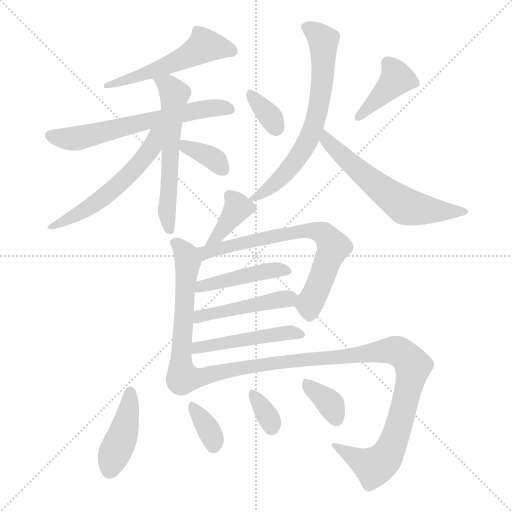
t = 0.00 s
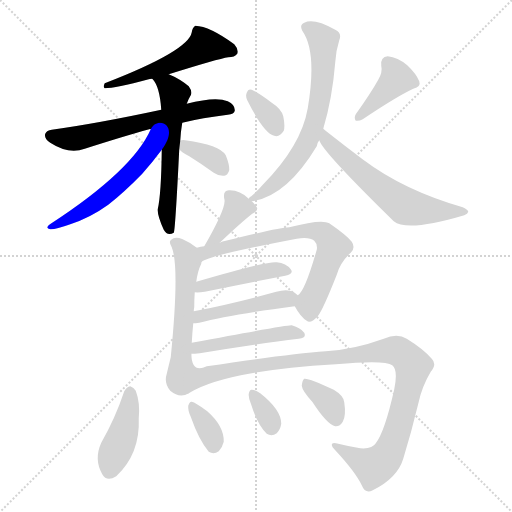
t = 2.65 s
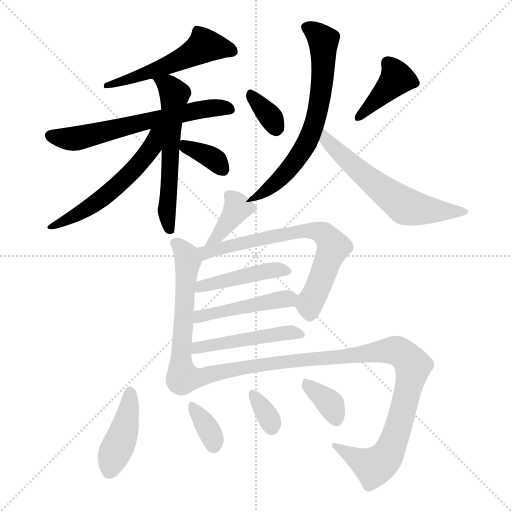
t = 5.29 s
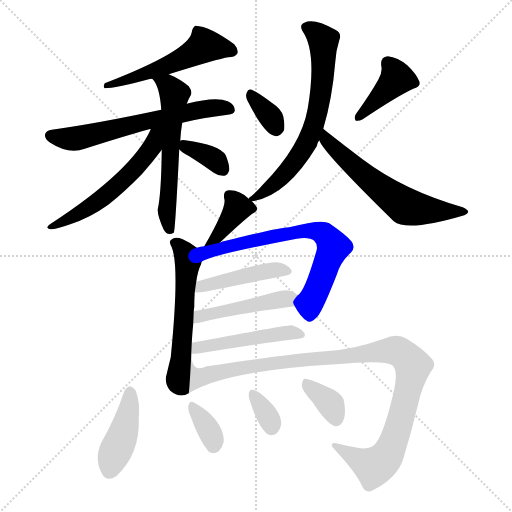
t = 7.94 s
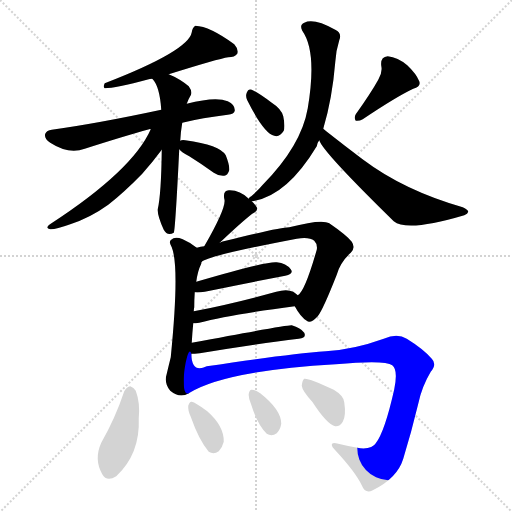
t = 10.59 s
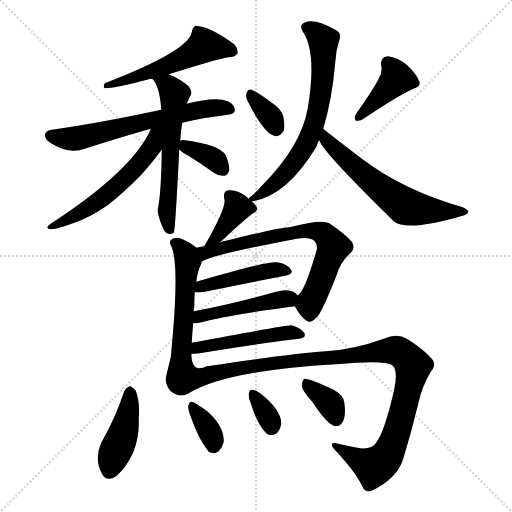
t = 13.23 s

The animated SVG that drew these frames (rendered in a browser with its animation timeline set to each time). Animation: 20 CSS @keyframes rules; one cycle of 13.23 s.

<svg version="1.1" viewBox="0 0 1024 1024" xmlns="http://www.w3.org/2000/svg">
  <g stroke="lightgray" stroke-dasharray="1,1" stroke-width="1" transform="scale(4, 4)">
    <line x1="0" y1="0" x2="256" y2="256"></line>
    <line x1="256" y1="0" x2="0" y2="256"></line>
    <line x1="128" y1="0" x2="128" y2="256"></line>
    <line x1="0" y1="128" x2="256" y2="128"></line>
  </g>
<g transform="scale(1, -1) translate(0, -900)">
   <style type="text/css">
    @keyframes keyframes0 {
      from {
       stroke: blue;
       stroke-dashoffset: 532;
       stroke-width: 128;
       }
       63% {
       animation-timing-function: step-end;
       stroke: blue;
       stroke-dashoffset: 0;
       stroke-width: 128;
       }
       to {
       stroke: black;
       stroke-width: 1024;
       }
       }
       #make-me-a-hanzi-animation-0 {
         animation: keyframes0 0.682943s both;
         animation-delay: 0.000000s;
         animation-timing-function: linear;
       }
    @keyframes keyframes1 {
      from {
       stroke: blue;
       stroke-dashoffset: 622;
       stroke-width: 128;
       }
       67% {
       animation-timing-function: step-end;
       stroke: blue;
       stroke-dashoffset: 0;
       stroke-width: 128;
       }
       to {
       stroke: black;
       stroke-width: 1024;
       }
       }
       #make-me-a-hanzi-animation-1 {
         animation: keyframes1 0.756185s both;
         animation-delay: 0.682943s;
         animation-timing-function: linear;
       }
    @keyframes keyframes2 {
      from {
       stroke: blue;
       stroke-dashoffset: 580;
       stroke-width: 128;
       }
       65% {
       animation-timing-function: step-end;
       stroke: blue;
       stroke-dashoffset: 0;
       stroke-width: 128;
       }
       to {
       stroke: black;
       stroke-width: 1024;
       }
       }
       #make-me-a-hanzi-animation-2 {
         animation: keyframes2 0.722005s both;
         animation-delay: 1.439128s;
         animation-timing-function: linear;
       }
    @keyframes keyframes3 {
      from {
       stroke: blue;
       stroke-dashoffset: 552;
       stroke-width: 128;
       }
       64% {
       animation-timing-function: step-end;
       stroke: blue;
       stroke-dashoffset: 0;
       stroke-width: 128;
       }
       to {
       stroke: black;
       stroke-width: 1024;
       }
       }
       #make-me-a-hanzi-animation-3 {
         animation: keyframes3 0.699219s both;
         animation-delay: 2.161133s;
         animation-timing-function: linear;
       }
    @keyframes keyframes4 {
      from {
       stroke: blue;
       stroke-dashoffset: 350;
       stroke-width: 128;
       }
       53% {
       animation-timing-function: step-end;
       stroke: blue;
       stroke-dashoffset: 0;
       stroke-width: 128;
       }
       to {
       stroke: black;
       stroke-width: 1024;
       }
       }
       #make-me-a-hanzi-animation-4 {
         animation: keyframes4 0.534831s both;
         animation-delay: 2.860352s;
         animation-timing-function: linear;
       }
    @keyframes keyframes5 {
      from {
       stroke: blue;
       stroke-dashoffset: 338;
       stroke-width: 128;
       }
       52% {
       animation-timing-function: step-end;
       stroke: blue;
       stroke-dashoffset: 0;
       stroke-width: 128;
       }
       to {
       stroke: black;
       stroke-width: 1024;
       }
       }
       #make-me-a-hanzi-animation-5 {
         animation: keyframes5 0.525065s both;
         animation-delay: 3.395182s;
         animation-timing-function: linear;
       }
    @keyframes keyframes6 {
      from {
       stroke: blue;
       stroke-dashoffset: 400;
       stroke-width: 128;
       }
       57% {
       animation-timing-function: step-end;
       stroke: blue;
       stroke-dashoffset: 0;
       stroke-width: 128;
       }
       to {
       stroke: black;
       stroke-width: 1024;
       }
       }
       #make-me-a-hanzi-animation-6 {
         animation: keyframes6 0.575521s both;
         animation-delay: 3.920247s;
         animation-timing-function: linear;
       }
    @keyframes keyframes7 {
      from {
       stroke: blue;
       stroke-dashoffset: 670;
       stroke-width: 128;
       }
       69% {
       animation-timing-function: step-end;
       stroke: blue;
       stroke-dashoffset: 0;
       stroke-width: 128;
       }
       to {
       stroke: black;
       stroke-width: 1024;
       }
       }
       #make-me-a-hanzi-animation-7 {
         animation: keyframes7 0.795247s both;
         animation-delay: 4.495768s;
         animation-timing-function: linear;
       }
    @keyframes keyframes8 {
      from {
       stroke: blue;
       stroke-dashoffset: 599;
       stroke-width: 128;
       }
       66% {
       animation-timing-function: step-end;
       stroke: blue;
       stroke-dashoffset: 0;
       stroke-width: 128;
       }
       to {
       stroke: black;
       stroke-width: 1024;
       }
       }
       #make-me-a-hanzi-animation-8 {
         animation: keyframes8 0.737467s both;
         animation-delay: 5.291016s;
         animation-timing-function: linear;
       }
    @keyframes keyframes9 {
      from {
       stroke: blue;
       stroke-dashoffset: 362;
       stroke-width: 128;
       }
       54% {
       animation-timing-function: step-end;
       stroke: blue;
       stroke-dashoffset: 0;
       stroke-width: 128;
       }
       to {
       stroke: black;
       stroke-width: 1024;
       }
       }
       #make-me-a-hanzi-animation-9 {
         animation: keyframes9 0.544596s both;
         animation-delay: 6.028483s;
         animation-timing-function: linear;
       }
    @keyframes keyframes10 {
      from {
       stroke: blue;
       stroke-dashoffset: 561;
       stroke-width: 128;
       }
       65% {
       animation-timing-function: step-end;
       stroke: blue;
       stroke-dashoffset: 0;
       stroke-width: 128;
       }
       to {
       stroke: black;
       stroke-width: 1024;
       }
       }
       #make-me-a-hanzi-animation-10 {
         animation: keyframes10 0.706543s both;
         animation-delay: 6.573079s;
         animation-timing-function: linear;
       }
    @keyframes keyframes11 {
      from {
       stroke: blue;
       stroke-dashoffset: 685;
       stroke-width: 128;
       }
       69% {
       animation-timing-function: step-end;
       stroke: blue;
       stroke-dashoffset: 0;
       stroke-width: 128;
       }
       to {
       stroke: black;
       stroke-width: 1024;
       }
       }
       #make-me-a-hanzi-animation-11 {
         animation: keyframes11 0.807454s both;
         animation-delay: 7.279622s;
         animation-timing-function: linear;
       }
    @keyframes keyframes12 {
      from {
       stroke: blue;
       stroke-dashoffset: 443;
       stroke-width: 128;
       }
       59% {
       animation-timing-function: step-end;
       stroke: blue;
       stroke-dashoffset: 0;
       stroke-width: 128;
       }
       to {
       stroke: black;
       stroke-width: 1024;
       }
       }
       #make-me-a-hanzi-animation-12 {
         animation: keyframes12 0.610514s both;
         animation-delay: 8.087077s;
         animation-timing-function: linear;
       }
    @keyframes keyframes13 {
      from {
       stroke: blue;
       stroke-dashoffset: 456;
       stroke-width: 128;
       }
       60% {
       animation-timing-function: step-end;
       stroke: blue;
       stroke-dashoffset: 0;
       stroke-width: 128;
       }
       to {
       stroke: black;
       stroke-width: 1024;
       }
       }
       #make-me-a-hanzi-animation-13 {
         animation: keyframes13 0.621094s both;
         animation-delay: 8.697591s;
         animation-timing-function: linear;
       }
    @keyframes keyframes14 {
      from {
       stroke: blue;
       stroke-dashoffset: 479;
       stroke-width: 128;
       }
       61% {
       animation-timing-function: step-end;
       stroke: blue;
       stroke-dashoffset: 0;
       stroke-width: 128;
       }
       to {
       stroke: black;
       stroke-width: 1024;
       }
       }
       #make-me-a-hanzi-animation-14 {
         animation: keyframes14 0.639811s both;
         animation-delay: 9.318685s;
         animation-timing-function: linear;
       }
    @keyframes keyframes15 {
      from {
       stroke: blue;
       stroke-dashoffset: 1038;
       stroke-width: 128;
       }
       77% {
       animation-timing-function: step-end;
       stroke: blue;
       stroke-dashoffset: 0;
       stroke-width: 128;
       }
       to {
       stroke: black;
       stroke-width: 1024;
       }
       }
       #make-me-a-hanzi-animation-15 {
         animation: keyframes15 1.094727s both;
         animation-delay: 9.958496s;
         animation-timing-function: linear;
       }
    @keyframes keyframes16 {
      from {
       stroke: blue;
       stroke-dashoffset: 418;
       stroke-width: 128;
       }
       58% {
       animation-timing-function: step-end;
       stroke: blue;
       stroke-dashoffset: 0;
       stroke-width: 128;
       }
       to {
       stroke: black;
       stroke-width: 1024;
       }
       }
       #make-me-a-hanzi-animation-16 {
         animation: keyframes16 0.590169s both;
         animation-delay: 11.053223s;
         animation-timing-function: linear;
       }
    @keyframes keyframes17 {
      from {
       stroke: blue;
       stroke-dashoffset: 346;
       stroke-width: 128;
       }
       53% {
       animation-timing-function: step-end;
       stroke: blue;
       stroke-dashoffset: 0;
       stroke-width: 128;
       }
       to {
       stroke: black;
       stroke-width: 1024;
       }
       }
       #make-me-a-hanzi-animation-17 {
         animation: keyframes17 0.531576s both;
         animation-delay: 11.643392s;
         animation-timing-function: linear;
       }
    @keyframes keyframes18 {
      from {
       stroke: blue;
       stroke-dashoffset: 332;
       stroke-width: 128;
       }
       52% {
       animation-timing-function: step-end;
       stroke: blue;
       stroke-dashoffset: 0;
       stroke-width: 128;
       }
       to {
       stroke: black;
       stroke-width: 1024;
       }
       }
       #make-me-a-hanzi-animation-18 {
         animation: keyframes18 0.520182s both;
         animation-delay: 12.174967s;
         animation-timing-function: linear;
       }
    @keyframes keyframes19 {
      from {
       stroke: blue;
       stroke-dashoffset: 353;
       stroke-width: 128;
       }
       53% {
       animation-timing-function: step-end;
       stroke: blue;
       stroke-dashoffset: 0;
       stroke-width: 128;
       }
       to {
       stroke: black;
       stroke-width: 1024;
       }
       }
       #make-me-a-hanzi-animation-19 {
         animation: keyframes19 0.537272s both;
         animation-delay: 12.695150s;
         animation-timing-function: linear;
       }
</style>
<path d="M 337.5 751.5 Q 436.5 782.5 456.5 785.5 Q 469.5 785.5 474.5 792.5 Q 477.5 801.5 468.5 811.5 Q 419.5 847.5 390.5 848.5 Q 384.5 844.5 383.5 835.5 Q 377.5 798.5 209.5 733.5 Q 205.5 726.5 209.5 723.5 Q 230.5 723.5 297.5 741.5 Q 298.5 742.5 304.5 742.5 L 337.5 751.5 Z" fill="lightgray"></path> 
<path d="M 364.5 654.5 Q 404.5 664.5 455.5 670.5 Q 468.5 671.5 469.5 678.5 Q 470.5 690.5 455.5 697.5 Q 431.5 707.5 373.5 692.5 L 322.5 680.5 Q 196.5 653.5 103.5 640.5 Q 93.5 639.5 90.5 632.5 Q 87.5 623.5 100.5 614.5 Q 137.5 590.5 169.5 602.5 Q 247.5 627.5 298.5 641.5 Q 299.5 642.5 301.5 641.5 L 364.5 654.5 Z" fill="lightgray"></path> 
<path d="M 360.5 618.5 Q 361.5 637.5 364.5 654.5 L 373.5 692.5 Q 376.5 701.5 381.5 709.5 Q 385.5 716.5 377.5 727.5 Q 359.5 742.5 337.5 751.5 C 310.5 763.5 286.5 766.5 304.5 742.5 Q 319.5 727.5 322.5 680.5 L 323.5 600.5 Q 322.5 512.5 315.5 481.5 Q 314.5 469.5 327.5 440.5 Q 334.5 427.5 347.5 434.5 Q 350.5 438.5 358.5 601.5 L 360.5 618.5 Z" fill="lightgray"></path> 
<path d="M 301.5 641.5 Q 265.5 559.5 101.5 452.5 Q 88.5 443.5 100.5 441.5 Q 109.5 440.5 140.5 451.5 Q 180.5 464.5 216.5 490.5 Q 247.5 514.5 284.5 552.5 Q 306.5 577.5 323.5 600.5 C 361.5 651.5 314.5 669.5 301.5 641.5 Z" fill="lightgray"></path> 
<path d="M 358.5 601.5 Q 362.5 595.5 378.5 587.5 Q 402.5 572.5 427.5 554.5 Q 437.5 547.5 448.5 548.5 Q 455.5 549.5 458.5 559.5 Q 459.5 569.5 451.5 589.5 Q 439.5 610.5 370.5 619.5 Q 363.5 620.5 360.5 618.5 C 347.5 614.5 347.5 614.5 358.5 601.5 Z" fill="lightgray"></path> 
<path d="M 494.5 699.5 Q 527.5 633.5 548.5 628.5 Q 558.5 624.5 567.5 638.5 Q 570.5 648.5 566.5 667.5 Q 562.5 682.5 543.5 694.5 Q 515.5 715.5 503.5 720.5 Q 496.5 723.5 493.5 714.5 Q 490.5 707.5 494.5 699.5 Z" fill="lightgray"></path> 
<path d="M 756.5 740.5 Q 741.5 713.5 711.5 671.5 Q 707.5 664.5 711.5 658.5 Q 718.5 657.5 725.5 661.5 Q 792.5 706.5 826.5 722.5 Q 842.5 726.5 838.5 737.5 Q 832.5 752.5 814.5 769.5 Q 795.5 785.5 775.5 787.5 Q 760.5 786.5 762.5 768.5 Q 765.5 755.5 756.5 740.5 Z" fill="lightgray"></path> 
<path d="M 503.5 497.5 Q 572.5 506.5 633.5 607.5 Q 634.5 614.5 638.5 619.5 L 646.5 642.5 Q 664.5 702.5 670.5 775.5 Q 671.5 797.5 678.5 819.5 Q 684.5 834.5 670.5 840.5 Q 627.5 864.5 608.5 854.5 Q 598.5 850.5 604.5 838.5 Q 634.5 796.5 615.5 683.5 Q 602.5 608.5 525.5 530.5 Q 515.5 518.5 502.5 507.5 Q 498.5 506.5 497.5 502.5 C 489.5 494.5 489.5 494.5 503.5 497.5 Z" fill="lightgray"></path> 
<path d="M 638.5 619.5 Q 644.5 597.5 787.5 457.5 Q 814.5 435.5 928.5 469.5 Q 935.5 472.5 936.5 476.5 Q 936.5 480.5 925.5 485.5 Q 807.5 519.5 726.5 580.5 Q 690.5 607.5 652.5 637.5 Q 649.5 640.5 646.5 642.5 C 623.5 661.5 624.5 645.5 638.5 619.5 Z" fill="lightgray"></path> 
<path d="M 439.5 414.5 Q 481.5 454.5 504.5 472.5 Q 517.5 478.5 513.5 485.5 Q 509.5 492.5 503.5 497.5 L 497.5 502.5 Q 479.5 520.5 457.5 519.5 Q 445.5 518.5 448.5 502.5 Q 454.5 487.5 408.5 407.5 C 393.5 381.5 417.5 393.5 439.5 414.5 Z" fill="lightgray"></path> 
<path d="M 383.5 214.5 Q 384.5 233.5 386.5 253.5 L 387.5 277.5 Q 387.5 281.5 388.5 285.5 Q 388.5 301.5 389.5 315.5 L 392.5 336.5 Q 395.5 358.5 402.5 372.5 Q 402.5 375.5 403.5 376.5 C 409.5 392.5 409.5 392.5 393.5 404.5 Q 381.5 414.5 365.5 421.5 Q 349.5 427.5 342.5 420.5 Q 336.5 416.5 343.5 405.5 Q 359.5 366.5 341.5 185.5 Q 337.5 169.5 333.5 152.5 Q 327.5 133.5 340.5 118.5 Q 359.5 102.5 377.5 113.5 C 378.5 114.5 381.5 162.5 382.5 192.5 L 383.5 214.5 Z" fill="lightgray"></path> 
<path d="M 589.5 287.5 Q 601.5 265.5 613.5 258.5 Q 620.5 251.5 635.5 267.5 Q 645.5 279.5 673.5 350.5 Q 680.5 375.5 701.5 394.5 Q 711.5 404.5 703.5 416.5 Q 693.5 429.5 658.5 453.5 Q 643.5 462.5 578.5 445.5 Q 560.5 445.5 451.5 418.5 Q 444.5 417.5 439.5 414.5 L 408.5 407.5 Q 401.5 407.5 393.5 404.5 C 364.5 398.5 376.5 363.5 403.5 376.5 Q 415.5 388.5 593.5 422.5 Q 618.5 426.5 628.5 418.5 Q 635.5 411.5 633.5 400.5 Q 609.5 316.5 595.5 309.5 C 584.5 296.5 584.5 296.5 589.5 287.5 Z" fill="lightgray"></path> 
<path d="M 389.5 315.5 Q 396.5 314.5 409.5 316.5 Q 502.5 335.5 570.5 348.5 Q 588.5 352.5 581.5 361.5 Q 572.5 373.5 553.5 375.5 Q 535.5 378.5 392.5 336.5 C 363.5 328.5 359.5 317.5 389.5 315.5 Z" fill="lightgray"></path> 
<path d="M 386.5 253.5 Q 390.5 253.5 398.5 254.5 Q 459.5 270.5 589.5 287.5 C 616.5 291.5 616.5 291.5 595.5 309.5 Q 591.5 313.5 586.5 316.5 Q 573.5 322.5 552.5 316.5 Q 461.5 291.5 387.5 277.5 C 358.5 271.5 356.5 251.5 386.5 253.5 Z" fill="lightgray"></path> 
<path d="M 382.5 192.5 Q 388.5 192.5 399.5 193.5 Q 513.5 212.5 597.5 222.5 Q 613.5 223.5 608.5 234.5 Q 601.5 244.5 583.5 249.5 Q 574.5 250.5 383.5 214.5 C 354.5 208.5 352.5 191.5 382.5 192.5 Z" fill="lightgray"></path> 
<path d="M 377.5 113.5 Q 449.5 158.5 671.5 171.5 Q 770.5 180.5 784.5 169.5 Q 796.5 160.5 788.5 121.5 Q 769.5 36.5 751.5 13.5 Q 744.5 1.5 720.5 3.5 Q 696.5 7.5 676.5 12.5 Q 663.5 16.5 663.5 10.5 Q 663.5 6.5 670.5 -0.5 Q 710.5 -43.5 723.5 -70.5 Q 730.5 -88.5 745.5 -80.5 Q 794.5 -56.5 806.5 -17.5 Q 822.5 34.5 836.5 92.5 Q 843.5 126.5 861.5 156.5 Q 874.5 171.5 863.5 182.5 Q 847.5 201.5 813.5 222.5 Q 794.5 234.5 767.5 222.5 Q 706.5 200.5 651.5 197.5 Q 572.5 191.5 413.5 167.5 Q 383.5 152.5 382.5 192.5 C 375.5 221.5 355.5 102.5 377.5 113.5 Z" fill="lightgray"></path> 
<path d="M 248.5 117.5 Q 230.5 63.5 202.5 14.5 Q 187.5 -18.5 204.5 -48.5 Q 213.5 -64.5 232.5 -52.5 Q 280.5 -7.5 277.5 63.5 Q 280.5 94.5 271.5 118.5 Q 267.5 125.5 260.5 127.5 Q 253.5 126.5 248.5 117.5 Z" fill="lightgray"></path> 
<path d="M 381.5 66.5 Q 397.5 20.5 417.5 -3.5 Q 427.5 -9.5 437.5 -2.5 Q 444.5 4.5 447.5 16.5 Q 448.5 47.5 414.5 77.5 Q 390.5 95.5 383.5 96.5 Q 379.5 97.5 376.5 88.5 Q 375.5 79.5 381.5 66.5 Z" fill="lightgray"></path> 
<path d="M 502.5 90.5 Q 514.5 51.5 533.5 32.5 Q 543.5 26.5 553.5 33.5 Q 560.5 40.5 562.5 52.5 Q 562.5 80.5 520.5 113.5 Q 510.5 120.5 503.5 120.5 Q 499.5 121.5 497.5 112.5 Q 496.5 103.5 502.5 90.5 Z" fill="lightgray"></path> 
<path d="M 624.5 96.5 Q 654.5 50.5 670.5 47.5 Q 679.5 46.5 685.5 56.5 Q 692.5 68.5 688.5 95.5 Q 687.5 108.5 667.5 120.5 Q 616.5 144.5 608.5 142.5 Q 604.5 139.5 603.5 128.5 Q 604.5 118.5 624.5 96.5 Z" fill="lightgray"></path> 
      <clipPath id="make-me-a-hanzi-clip-0">
      <path d="M 337.5 751.5 Q 436.5 782.5 456.5 785.5 Q 469.5 785.5 474.5 792.5 Q 477.5 801.5 468.5 811.5 Q 419.5 847.5 390.5 848.5 Q 384.5 844.5 383.5 835.5 Q 377.5 798.5 209.5 733.5 Q 205.5 726.5 209.5 723.5 Q 230.5 723.5 297.5 741.5 Q 298.5 742.5 304.5 742.5 L 337.5 751.5 Z" fill="lightgray"></path>
      </clipPath>
      <path clip-path="url(#make-me-a-hanzi-clip-0)" d="M 465.5 797.5 L 408.5 808.5 L 344.5 771.5 L 292.5 756.5 L 284.5 748.5 L 271.5 749.5 L 265.5 742.5 L 234.5 733.5 L 221.5 735.5 L 213.5 728.5 " fill="none" id="make-me-a-hanzi-animation-0" stroke-dasharray="404 808" stroke-linecap="round"></path>

      <clipPath id="make-me-a-hanzi-clip-1">
      <path d="M 364.5 654.5 Q 404.5 664.5 455.5 670.5 Q 468.5 671.5 469.5 678.5 Q 470.5 690.5 455.5 697.5 Q 431.5 707.5 373.5 692.5 L 322.5 680.5 Q 196.5 653.5 103.5 640.5 Q 93.5 639.5 90.5 632.5 Q 87.5 623.5 100.5 614.5 Q 137.5 590.5 169.5 602.5 Q 247.5 627.5 298.5 641.5 Q 299.5 642.5 301.5 641.5 L 364.5 654.5 Z" fill="lightgray"></path>
      </clipPath>
      <path clip-path="url(#make-me-a-hanzi-clip-1)" d="M 101.5 629.5 L 148.5 622.5 L 386.5 678.5 L 439.5 685.5 L 459.5 681.5 " fill="none" id="make-me-a-hanzi-animation-1" stroke-dasharray="494 988" stroke-linecap="round"></path>

      <clipPath id="make-me-a-hanzi-clip-2">
      <path d="M 360.5 618.5 Q 361.5 637.5 364.5 654.5 L 373.5 692.5 Q 376.5 701.5 381.5 709.5 Q 385.5 716.5 377.5 727.5 Q 359.5 742.5 337.5 751.5 C 310.5 763.5 286.5 766.5 304.5 742.5 Q 319.5 727.5 322.5 680.5 L 323.5 600.5 Q 322.5 512.5 315.5 481.5 Q 314.5 469.5 327.5 440.5 Q 334.5 427.5 347.5 434.5 Q 350.5 438.5 358.5 601.5 L 360.5 618.5 Z" fill="lightgray"></path>
      </clipPath>
      <path clip-path="url(#make-me-a-hanzi-clip-2)" d="M 310.5 741.5 L 338.5 725.5 L 348.5 707.5 L 333.5 478.5 L 341.5 437.5 " fill="none" id="make-me-a-hanzi-animation-2" stroke-dasharray="452 904" stroke-linecap="round"></path>

      <clipPath id="make-me-a-hanzi-clip-3">
      <path d="M 301.5 641.5 Q 265.5 559.5 101.5 452.5 Q 88.5 443.5 100.5 441.5 Q 109.5 440.5 140.5 451.5 Q 180.5 464.5 216.5 490.5 Q 247.5 514.5 284.5 552.5 Q 306.5 577.5 323.5 600.5 C 361.5 651.5 314.5 669.5 301.5 641.5 Z" fill="lightgray"></path>
      </clipPath>
      <path clip-path="url(#make-me-a-hanzi-clip-3)" d="M 318.5 638.5 L 310.5 630.5 L 304.5 605.5 L 286.5 582.5 L 221.5 516.5 L 178.5 484.5 L 104.5 446.5 " fill="none" id="make-me-a-hanzi-animation-3" stroke-dasharray="424 848" stroke-linecap="round"></path>

      <clipPath id="make-me-a-hanzi-clip-4">
      <path d="M 358.5 601.5 Q 362.5 595.5 378.5 587.5 Q 402.5 572.5 427.5 554.5 Q 437.5 547.5 448.5 548.5 Q 455.5 549.5 458.5 559.5 Q 459.5 569.5 451.5 589.5 Q 439.5 610.5 370.5 619.5 Q 363.5 620.5 360.5 618.5 C 347.5 614.5 347.5 614.5 358.5 601.5 Z" fill="lightgray"></path>
      </clipPath>
      <path clip-path="url(#make-me-a-hanzi-clip-4)" d="M 366.5 613.5 L 422.5 584.5 L 444.5 562.5 " fill="none" id="make-me-a-hanzi-animation-4" stroke-dasharray="222 444" stroke-linecap="round"></path>

      <clipPath id="make-me-a-hanzi-clip-5">
      <path d="M 494.5 699.5 Q 527.5 633.5 548.5 628.5 Q 558.5 624.5 567.5 638.5 Q 570.5 648.5 566.5 667.5 Q 562.5 682.5 543.5 694.5 Q 515.5 715.5 503.5 720.5 Q 496.5 723.5 493.5 714.5 Q 490.5 707.5 494.5 699.5 Z" fill="lightgray"></path>
      </clipPath>
      <path clip-path="url(#make-me-a-hanzi-clip-5)" d="M 503.5 708.5 L 540.5 666.5 L 552.5 643.5 " fill="none" id="make-me-a-hanzi-animation-5" stroke-dasharray="210 420" stroke-linecap="round"></path>

      <clipPath id="make-me-a-hanzi-clip-6">
      <path d="M 756.5 740.5 Q 741.5 713.5 711.5 671.5 Q 707.5 664.5 711.5 658.5 Q 718.5 657.5 725.5 661.5 Q 792.5 706.5 826.5 722.5 Q 842.5 726.5 838.5 737.5 Q 832.5 752.5 814.5 769.5 Q 795.5 785.5 775.5 787.5 Q 760.5 786.5 762.5 768.5 Q 765.5 755.5 756.5 740.5 Z" fill="lightgray"></path>
      </clipPath>
      <path clip-path="url(#make-me-a-hanzi-clip-6)" d="M 827.5 734.5 L 793.5 743.5 L 717.5 665.5 " fill="none" id="make-me-a-hanzi-animation-6" stroke-dasharray="272 544" stroke-linecap="round"></path>

      <clipPath id="make-me-a-hanzi-clip-7">
      <path d="M 503.5 497.5 Q 572.5 506.5 633.5 607.5 Q 634.5 614.5 638.5 619.5 L 646.5 642.5 Q 664.5 702.5 670.5 775.5 Q 671.5 797.5 678.5 819.5 Q 684.5 834.5 670.5 840.5 Q 627.5 864.5 608.5 854.5 Q 598.5 850.5 604.5 838.5 Q 634.5 796.5 615.5 683.5 Q 602.5 608.5 525.5 530.5 Q 515.5 518.5 502.5 507.5 Q 498.5 506.5 497.5 502.5 C 489.5 494.5 489.5 494.5 503.5 497.5 Z" fill="lightgray"></path>
      </clipPath>
      <path clip-path="url(#make-me-a-hanzi-clip-7)" d="M 611.5 845.5 L 646.5 819.5 L 643.5 723.5 L 629.5 654.5 L 611.5 608.5 L 579.5 564.5 L 550.5 532.5 L 502.5 502.5 " fill="none" id="make-me-a-hanzi-animation-7" stroke-dasharray="542 1084" stroke-linecap="round"></path>

      <clipPath id="make-me-a-hanzi-clip-8">
      <path d="M 638.5 619.5 Q 644.5 597.5 787.5 457.5 Q 814.5 435.5 928.5 469.5 Q 935.5 472.5 936.5 476.5 Q 936.5 480.5 925.5 485.5 Q 807.5 519.5 726.5 580.5 Q 690.5 607.5 652.5 637.5 Q 649.5 640.5 646.5 642.5 C 623.5 661.5 624.5 645.5 638.5 619.5 Z" fill="lightgray"></path>
      </clipPath>
      <path clip-path="url(#make-me-a-hanzi-clip-8)" d="M 646.5 636.5 L 656.5 615.5 L 687.5 585.5 L 801.5 491.5 L 848.5 479.5 L 928.5 477.5 " fill="none" id="make-me-a-hanzi-animation-8" stroke-dasharray="471 942" stroke-linecap="round"></path>

      <clipPath id="make-me-a-hanzi-clip-9">
      <path d="M 439.5 414.5 Q 481.5 454.5 504.5 472.5 Q 517.5 478.5 513.5 485.5 Q 509.5 492.5 503.5 497.5 L 497.5 502.5 Q 479.5 520.5 457.5 519.5 Q 445.5 518.5 448.5 502.5 Q 454.5 487.5 408.5 407.5 C 393.5 381.5 417.5 393.5 439.5 414.5 Z" fill="lightgray"></path>
      </clipPath>
      <path clip-path="url(#make-me-a-hanzi-clip-9)" d="M 458.5 508.5 L 474.5 482.5 L 429.5 421.5 " fill="none" id="make-me-a-hanzi-animation-9" stroke-dasharray="234 468" stroke-linecap="round"></path>

      <clipPath id="make-me-a-hanzi-clip-10">
      <path d="M 383.5 214.5 Q 384.5 233.5 386.5 253.5 L 387.5 277.5 Q 387.5 281.5 388.5 285.5 Q 388.5 301.5 389.5 315.5 L 392.5 336.5 Q 395.5 358.5 402.5 372.5 Q 402.5 375.5 403.5 376.5 C 409.5 392.5 409.5 392.5 393.5 404.5 Q 381.5 414.5 365.5 421.5 Q 349.5 427.5 342.5 420.5 Q 336.5 416.5 343.5 405.5 Q 359.5 366.5 341.5 185.5 Q 337.5 169.5 333.5 152.5 Q 327.5 133.5 340.5 118.5 Q 359.5 102.5 377.5 113.5 C 378.5 114.5 381.5 162.5 382.5 192.5 L 383.5 214.5 Z" fill="lightgray"></path>
      </clipPath>
      <path clip-path="url(#make-me-a-hanzi-clip-10)" d="M 350.5 413.5 L 369.5 395.5 L 375.5 376.5 L 355.5 139.5 L 367.5 122.5 " fill="none" id="make-me-a-hanzi-animation-10" stroke-dasharray="433 866" stroke-linecap="round"></path>

      <clipPath id="make-me-a-hanzi-clip-11">
      <path d="M 589.5 287.5 Q 601.5 265.5 613.5 258.5 Q 620.5 251.5 635.5 267.5 Q 645.5 279.5 673.5 350.5 Q 680.5 375.5 701.5 394.5 Q 711.5 404.5 703.5 416.5 Q 693.5 429.5 658.5 453.5 Q 643.5 462.5 578.5 445.5 Q 560.5 445.5 451.5 418.5 Q 444.5 417.5 439.5 414.5 L 408.5 407.5 Q 401.5 407.5 393.5 404.5 C 364.5 398.5 376.5 363.5 403.5 376.5 Q 415.5 388.5 593.5 422.5 Q 618.5 426.5 628.5 418.5 Q 635.5 411.5 633.5 400.5 Q 609.5 316.5 595.5 309.5 C 584.5 296.5 584.5 296.5 589.5 287.5 Z" fill="lightgray"></path>
      </clipPath>
      <path clip-path="url(#make-me-a-hanzi-clip-11)" d="M 402.5 399.5 L 411.5 394.5 L 465.5 411.5 L 578.5 429.5 L 591.5 437.5 L 625.5 439.5 L 647.5 432.5 L 666.5 406.5 L 646.5 348.5 L 619.5 294.5 L 620.5 273.5 " fill="none" id="make-me-a-hanzi-animation-11" stroke-dasharray="557 1114" stroke-linecap="round"></path>

      <clipPath id="make-me-a-hanzi-clip-12">
      <path d="M 389.5 315.5 Q 396.5 314.5 409.5 316.5 Q 502.5 335.5 570.5 348.5 Q 588.5 352.5 581.5 361.5 Q 572.5 373.5 553.5 375.5 Q 535.5 378.5 392.5 336.5 C 363.5 328.5 359.5 317.5 389.5 315.5 Z" fill="lightgray"></path>
      </clipPath>
      <path clip-path="url(#make-me-a-hanzi-clip-12)" d="M 393.5 320.5 L 404.5 329.5 L 540.5 359.5 L 573.5 356.5 " fill="none" id="make-me-a-hanzi-animation-12" stroke-dasharray="315 630" stroke-linecap="round"></path>

      <clipPath id="make-me-a-hanzi-clip-13">
      <path d="M 386.5 253.5 Q 390.5 253.5 398.5 254.5 Q 459.5 270.5 589.5 287.5 C 616.5 291.5 616.5 291.5 595.5 309.5 Q 591.5 313.5 586.5 316.5 Q 573.5 322.5 552.5 316.5 Q 461.5 291.5 387.5 277.5 C 358.5 271.5 356.5 251.5 386.5 253.5 Z" fill="lightgray"></path>
      </clipPath>
      <path clip-path="url(#make-me-a-hanzi-clip-13)" d="M 392.5 259.5 L 410.5 270.5 L 585.5 306.5 " fill="none" id="make-me-a-hanzi-animation-13" stroke-dasharray="328 656" stroke-linecap="round"></path>

      <clipPath id="make-me-a-hanzi-clip-14">
      <path d="M 382.5 192.5 Q 388.5 192.5 399.5 193.5 Q 513.5 212.5 597.5 222.5 Q 613.5 223.5 608.5 234.5 Q 601.5 244.5 583.5 249.5 Q 574.5 250.5 383.5 214.5 C 354.5 208.5 352.5 191.5 382.5 192.5 Z" fill="lightgray"></path>
      </clipPath>
      <path clip-path="url(#make-me-a-hanzi-clip-14)" d="M 385.5 197.5 L 397.5 208.5 L 440.5 211.5 L 451.5 217.5 L 586.5 235.5 L 600.5 230.5 " fill="none" id="make-me-a-hanzi-animation-14" stroke-dasharray="351 702" stroke-linecap="round"></path>

      <clipPath id="make-me-a-hanzi-clip-15">
      <path d="M 377.5 113.5 Q 449.5 158.5 671.5 171.5 Q 770.5 180.5 784.5 169.5 Q 796.5 160.5 788.5 121.5 Q 769.5 36.5 751.5 13.5 Q 744.5 1.5 720.5 3.5 Q 696.5 7.5 676.5 12.5 Q 663.5 16.5 663.5 10.5 Q 663.5 6.5 670.5 -0.5 Q 710.5 -43.5 723.5 -70.5 Q 730.5 -88.5 745.5 -80.5 Q 794.5 -56.5 806.5 -17.5 Q 822.5 34.5 836.5 92.5 Q 843.5 126.5 861.5 156.5 Q 874.5 171.5 863.5 182.5 Q 847.5 201.5 813.5 222.5 Q 794.5 234.5 767.5 222.5 Q 706.5 200.5 651.5 197.5 Q 572.5 191.5 413.5 167.5 Q 383.5 152.5 382.5 192.5 C 375.5 221.5 355.5 102.5 377.5 113.5 Z" fill="lightgray"></path>
      </clipPath>
      <path clip-path="url(#make-me-a-hanzi-clip-15)" d="M 378.5 121.5 L 408.5 149.5 L 503.5 168.5 L 682.5 183.5 L 769.5 198.5 L 803.5 193.5 L 821.5 175.5 L 823.5 151.5 L 793.5 36.5 L 768.5 -18.5 L 747.5 -33.5 L 670.5 7.5 " fill="none" id="make-me-a-hanzi-animation-15" stroke-dasharray="910 1820" stroke-linecap="round"></path>

      <clipPath id="make-me-a-hanzi-clip-16">
      <path d="M 248.5 117.5 Q 230.5 63.5 202.5 14.5 Q 187.5 -18.5 204.5 -48.5 Q 213.5 -64.5 232.5 -52.5 Q 280.5 -7.5 277.5 63.5 Q 280.5 94.5 271.5 118.5 Q 267.5 125.5 260.5 127.5 Q 253.5 126.5 248.5 117.5 Z" fill="lightgray"></path>
      </clipPath>
      <path clip-path="url(#make-me-a-hanzi-clip-16)" d="M 260.5 115.5 L 252.5 54.5 L 219.5 -40.5 " fill="none" id="make-me-a-hanzi-animation-16" stroke-dasharray="290 580" stroke-linecap="round"></path>

      <clipPath id="make-me-a-hanzi-clip-17">
      <path d="M 381.5 66.5 Q 397.5 20.5 417.5 -3.5 Q 427.5 -9.5 437.5 -2.5 Q 444.5 4.5 447.5 16.5 Q 448.5 47.5 414.5 77.5 Q 390.5 95.5 383.5 96.5 Q 379.5 97.5 376.5 88.5 Q 375.5 79.5 381.5 66.5 Z" fill="lightgray"></path>
      </clipPath>
      <path clip-path="url(#make-me-a-hanzi-clip-17)" d="M 384.5 88.5 L 414.5 46.5 L 426.5 10.5 " fill="none" id="make-me-a-hanzi-animation-17" stroke-dasharray="218 436" stroke-linecap="round"></path>

      <clipPath id="make-me-a-hanzi-clip-18">
      <path d="M 502.5 90.5 Q 514.5 51.5 533.5 32.5 Q 543.5 26.5 553.5 33.5 Q 560.5 40.5 562.5 52.5 Q 562.5 80.5 520.5 113.5 Q 510.5 120.5 503.5 120.5 Q 499.5 121.5 497.5 112.5 Q 496.5 103.5 502.5 90.5 Z" fill="lightgray"></path>
      </clipPath>
      <path clip-path="url(#make-me-a-hanzi-clip-18)" d="M 505.5 112.5 L 527.5 81.5 L 542.5 46.5 " fill="none" id="make-me-a-hanzi-animation-18" stroke-dasharray="204 408" stroke-linecap="round"></path>

      <clipPath id="make-me-a-hanzi-clip-19">
      <path d="M 624.5 96.5 Q 654.5 50.5 670.5 47.5 Q 679.5 46.5 685.5 56.5 Q 692.5 68.5 688.5 95.5 Q 687.5 108.5 667.5 120.5 Q 616.5 144.5 608.5 142.5 Q 604.5 139.5 603.5 128.5 Q 604.5 118.5 624.5 96.5 Z" fill="lightgray"></path>
      </clipPath>
      <path clip-path="url(#make-me-a-hanzi-clip-19)" d="M 611.5 133.5 L 657.5 95.5 L 671.5 60.5 " fill="none" id="make-me-a-hanzi-animation-19" stroke-dasharray="225 450" stroke-linecap="round"></path>

</g>
</svg>
